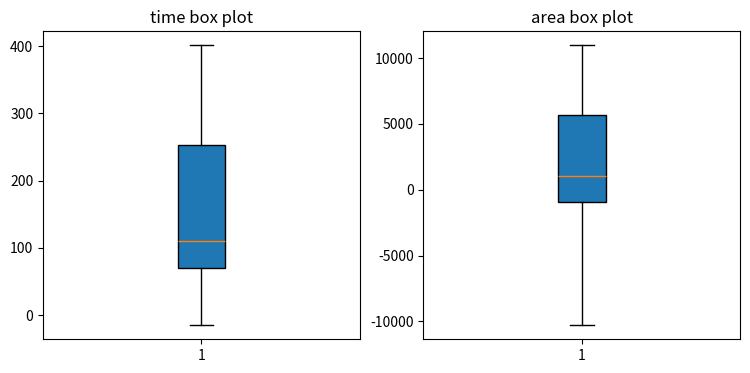

Recreate this plot in Python.
import matplotlib.pyplot as plt

time_deltas = [53, 75, 255, 116, -15, 248, 337, 69, 103, 401]
area_deltas = [-338, 1052, 7750, -5277, -10287, -1158, 1142, 974, 10963, 7228]
fig, (ax1, ax2) = plt.subplots(nrows=1, ncols=2, figsize=(9, 4))
# rectangular box plot
bplot1 = ax1.boxplot(time_deltas,vert=True, patch_artist=True)
ax1.set_title('time box plot')
bplot2 = ax2.boxplot(area_deltas,vert=True, patch_artist=True)
ax2.set_title('area box plot')
plt.show()
